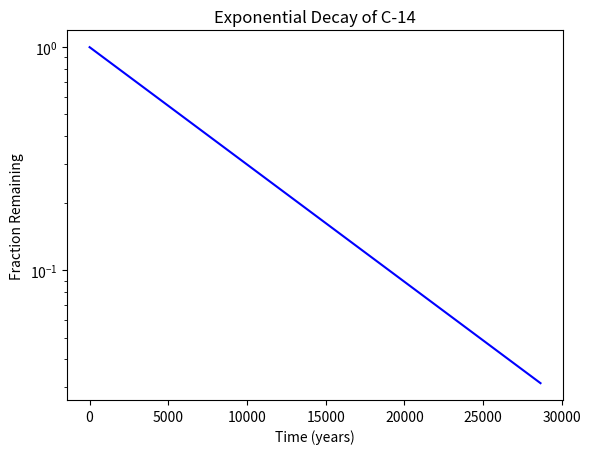

Source code (Python):
#!/usr/bin/env python3
import numpy as np
import matplotlib.pyplot as plt

fig, ax = plt.subplots()

x = np.arange(0, 28651, 5730)
r = np.log(0.5)
t = 5730
y = np.exp((r / t) * x)

ax.semilogy(x, y, c='blue')
plt.xlabel('Time (years)')
plt.ylabel('Fraction Remaining')
plt.title('Exponential Decay of C-14')
plt.savefig('change_scale.jpg')
